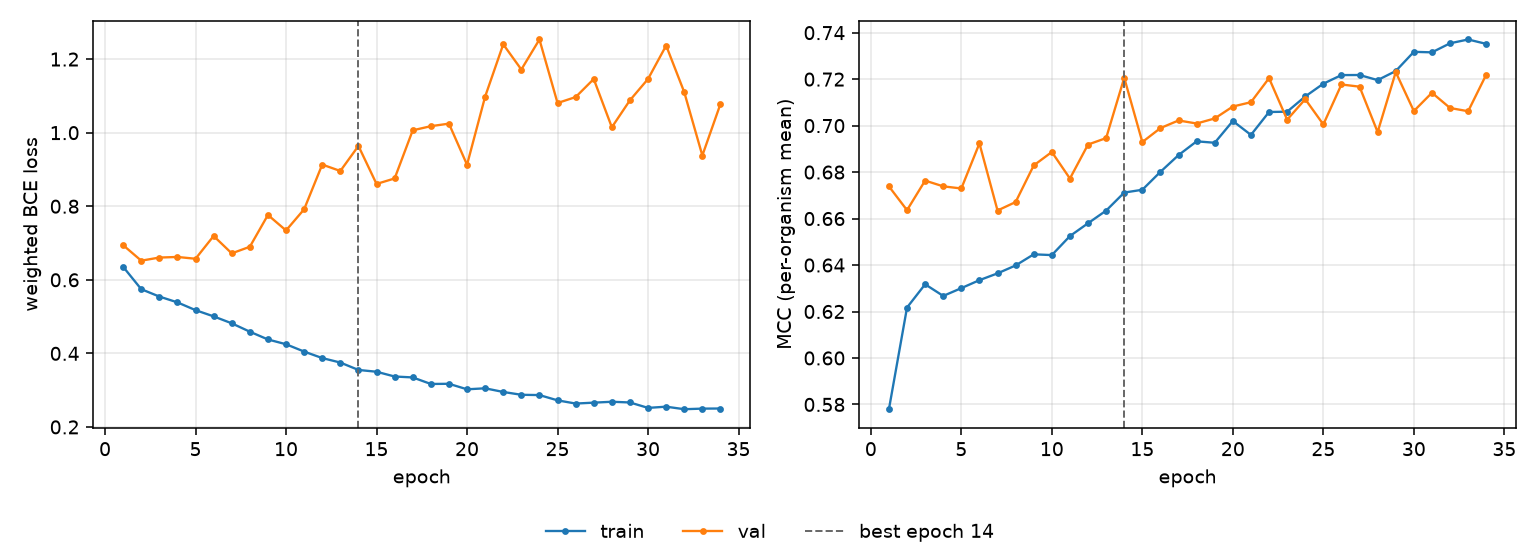

The file beside this chart, header and first rows:
epoch, tr_loss, vl_loss, tr_mcc, vl_mcc, is_best
1, 0.6354, 0.6942, 0.578, 0.6738, False
2, 0.5745, 0.652, 0.6217, 0.6636, False
3, 0.5545, 0.6605, 0.6317, 0.6763, False
4, 0.5386, 0.6621, 0.6267, 0.6739, False
5, 0.5175, 0.6572, 0.6301, 0.6729, False
6, 0.5006, 0.7192, 0.6335, 0.6923, False
7, 0.4817, 0.6719, 0.6364, 0.6635, False
8, 0.4589, 0.6898, 0.6398, 0.6671, False
9, 0.4378, 0.7763, 0.6446, 0.6829, False
10, 0.4248, 0.7342, 0.6443, 0.6886, False
11, 0.4049, 0.7918, 0.6525, 0.6772, False
12, 0.3872, 0.9133, 0.658, 0.6919, False
13, 0.3751, 0.8959, 0.6634, 0.6946, False
14, 0.3549, 0.9639, 0.6712, 0.7206, True
15, 0.3501, 0.8606, 0.6724, 0.6929, False
16, 0.3371, 0.8755, 0.6801, 0.6989, False
17, 0.3346, 1.006, 0.6873, 0.7022, False
18, 0.3168, 1.018, 0.6932, 0.7009, False
19, 0.3173, 1.025, 0.6926, 0.7031, False
20, 0.3023, 0.9128, 0.702, 0.7082, False
21, 0.3051, 1.098, 0.696, 0.7101, False
22, 0.2951, 1.24, 0.7059, 0.7204, False
23, 0.2874, 1.172, 0.706, 0.7026, False
24, 0.2867, 1.253, 0.7125, 0.7114, False
25, 0.2723, 1.081, 0.718, 0.7005, False
26, 0.2636, 1.097, 0.7217, 0.7177, False
27, 0.2661, 1.146, 0.7218, 0.7168, False
28, 0.2685, 1.015, 0.7196, 0.6972, False
29, 0.2665, 1.088, 0.7235, 0.723, False
30, 0.2518, 1.146, 0.7317, 0.7063, False
31, 0.2551, 1.237, 0.7315, 0.7141, False
32, 0.2482, 1.11, 0.7354, 0.7076, False
33, 0.2498, 0.9379, 0.7371, 0.7062, False
34, 0.2501, 1.078, 0.7352, 0.7219, False
